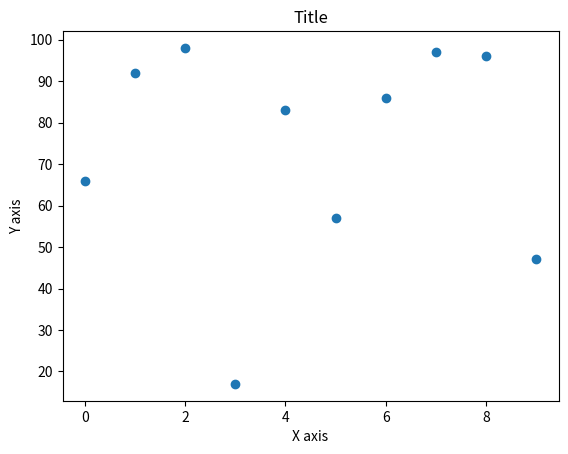

Here is the Python script that generated this plot:
import numpy as np
import matplotlib.pyplot as plt

# Wygeneruj dane (np. 2 tablice x i y o długości 10) za pomocą NumPy.
# Narysuj wykres punktowy (funkcją ax.scatter(...) lub plt.scatter(...)).
# Podpisz osie (np. X axis, Y axis) oraz ustaw tytuł.
# Funkcja ma zwracać obiekt matplotlib.figure.Figure, co ułatwi testy.


def draw_scatter_plot():
    """
    1) Wygeneruj dane x, y (np. np.arange(10) i jakieś y losowe).
    2) Rysuj wykres punktowy (scatter).
    3) Ustaw etykiety osi, tytuł, legendę.
    4) Zwróć obiekt Figure.
    """
    np.random.seed(123)
    
    # utwórz x, y
    x = np.arange(10)
    y = np.random.randint(0, 100, 10)
    
    fig, ax = plt.subplots()
    
    ax.scatter(x, y)
    
    # label dla x, y, title, legend
    ax.set_xlabel("X axis")
    ax.set_ylabel("Y axis")
    ax.set_title("Title")

    return fig

if __name__ == '__main__':
    fig = draw_scatter_plot()
    plt.show()
